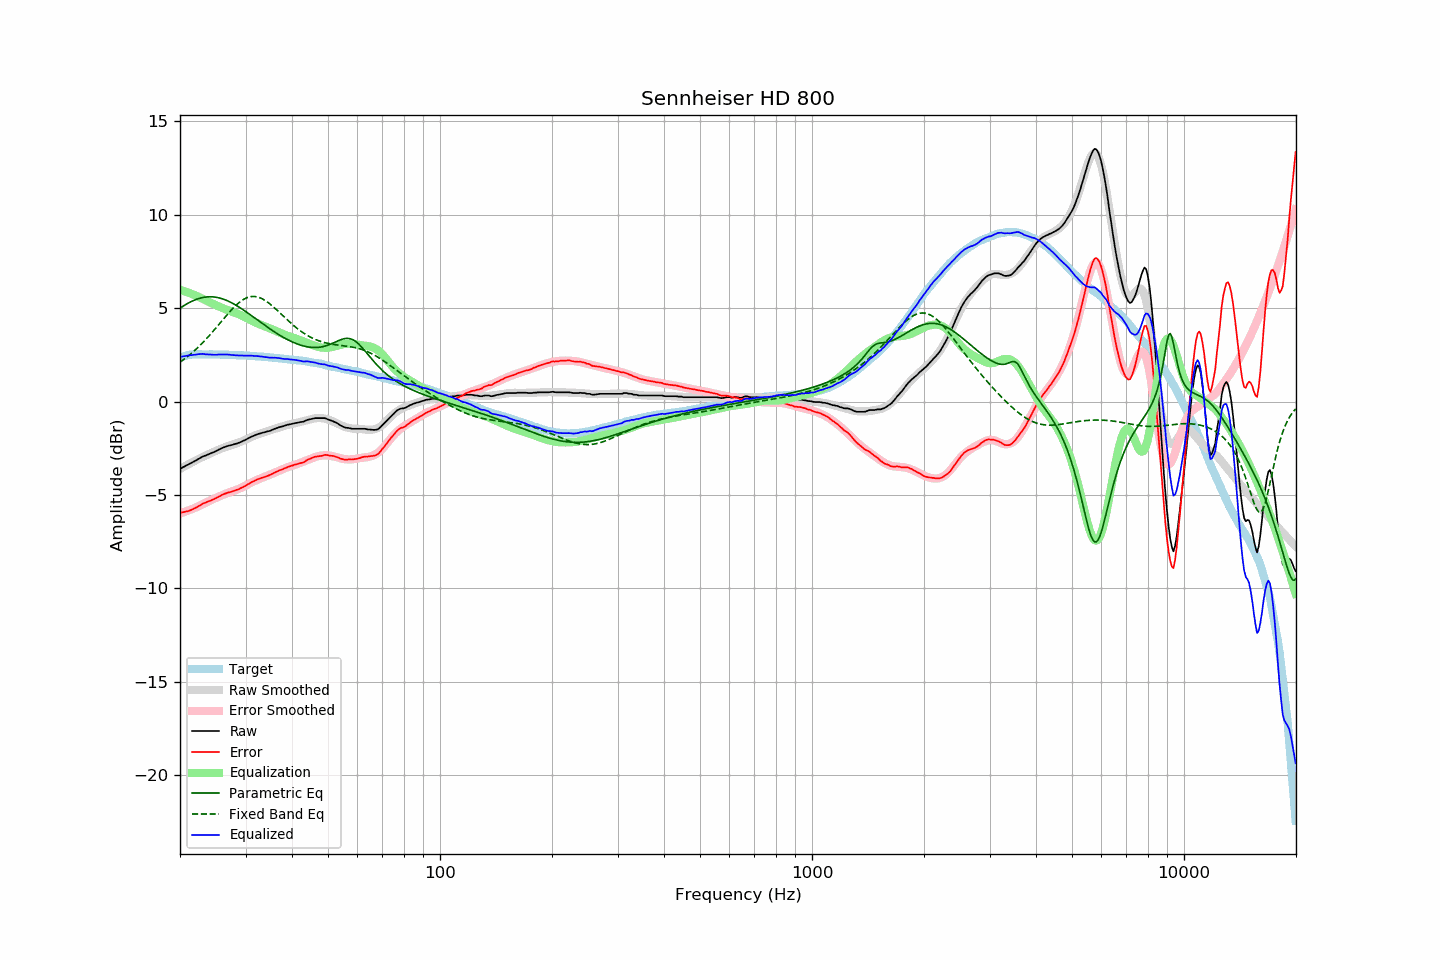

The file beside this chart, header and first rows:
frequency, raw, error, smoothed, error_smoothed, equalization, parametric_eq, fixed_band_eq, equalized_raw, equalized_smoothed, target
20.00, -3.60, -5.95, -3.61, -5.99, 5.99, 5.00, 2.10, 2.39, 2.37, 2.35
20.20, -3.56, -5.94, -3.56, -5.96, 5.96, 5.05, 2.16, 2.40, 2.40, 2.38
20.40, -3.51, -5.92, -3.51, -5.93, 5.93, 5.11, 2.23, 2.42, 2.42, 2.41
20.61, -3.47, -5.90, -3.46, -5.90, 5.90, 5.16, 2.29, 2.43, 2.44, 2.43
20.81, -3.42, -5.88, -3.41, -5.87, 5.87, 5.21, 2.36, 2.45, 2.45, 2.46
21.02, -3.38, -5.87, -3.37, -5.84, 5.84, 5.26, 2.43, 2.46, 2.47, 2.49
21.23, -3.33, -5.83, -3.32, -5.80, 5.80, 5.31, 2.50, 2.48, 2.48, 2.50
21.44, -3.29, -5.80, -3.27, -5.77, 5.77, 5.35, 2.57, 2.48, 2.49, 2.51
21.66, -3.24, -5.76, -3.23, -5.73, 5.73, 5.39, 2.64, 2.50, 2.51, 2.52
21.87, -3.20, -5.72, -3.18, -5.70, 5.70, 5.43, 2.72, 2.50, 2.52, 2.52
22.09, -3.15, -5.68, -3.14, -5.66, 5.66, 5.46, 2.80, 2.52, 2.52, 2.53
22.31, -3.10, -5.63, -3.10, -5.63, 5.63, 5.49, 2.88, 2.53, 2.53, 2.53
22.54, -3.05, -5.58, -3.05, -5.58, 5.58, 5.52, 2.96, 2.54, 2.53, 2.53
22.76, -3.00, -5.53, -3.01, -5.54, 5.54, 5.54, 3.05, 2.54, 2.53, 2.53
22.99, -2.95, -5.47, -2.97, -5.50, 5.50, 5.56, 3.14, 2.55, 2.53, 2.52
23.22, -2.92, -5.44, -2.93, -5.46, 5.46, 5.58, 3.23, 2.54, 2.53, 2.52
23.45, -2.89, -5.41, -2.89, -5.41, 5.41, 5.59, 3.32, 2.53, 2.53, 2.52
23.69, -2.85, -5.37, -2.85, -5.37, 5.37, 5.60, 3.41, 2.52, 2.52, 2.52
23.92, -2.82, -5.33, -2.81, -5.33, 5.33, 5.60, 3.51, 2.51, 2.52, 2.52
24.16, -2.78, -5.30, -2.77, -5.29, 5.29, 5.61, 3.60, 2.51, 2.52, 2.53
24.40, -2.74, -5.26, -2.73, -5.25, 5.25, 5.60, 3.70, 2.51, 2.52, 2.53
24.65, -2.71, -5.22, -2.69, -5.21, 5.21, 5.60, 3.80, 2.50, 2.52, 2.52
24.89, -2.67, -5.18, -2.65, -5.17, 5.17, 5.59, 3.90, 2.50, 2.52, 2.52
25.14, -2.63, -5.14, -2.62, -5.13, 5.13, 5.57, 4.00, 2.50, 2.51, 2.52
25.39, -2.58, -5.09, -2.58, -5.09, 5.09, 5.55, 4.11, 2.52, 2.51, 2.52
25.65, -2.54, -5.05, -2.54, -5.06, 5.06, 5.53, 4.21, 2.52, 2.51, 2.51
25.91, -2.50, -5.00, -2.51, -5.02, 5.02, 5.51, 4.31, 2.52, 2.51, 2.50
26.16, -2.46, -4.96, -2.47, -4.98, 4.98, 5.48, 4.41, 2.53, 2.51, 2.50
26.43, -2.43, -4.93, -2.44, -4.95, 4.95, 5.45, 4.51, 2.52, 2.51, 2.50
26.69, -2.40, -4.90, -2.41, -4.91, 4.91, 5.41, 4.62, 2.52, 2.50, 2.50
26.96, -2.37, -4.87, -2.38, -4.88, 4.88, 5.37, 4.71, 2.51, 2.50, 2.50
27.23, -2.35, -4.85, -2.35, -4.85, 4.85, 5.33, 4.81, 2.50, 2.50, 2.50
27.50, -2.33, -4.83, -2.33, -4.82, 4.82, 5.29, 4.90, 2.49, 2.49, 2.50
27.77, -2.31, -4.80, -2.30, -4.79, 4.79, 5.24, 5.00, 2.48, 2.49, 2.49
28.05, -2.28, -4.77, -2.27, -4.76, 4.76, 5.19, 5.08, 2.48, 2.49, 2.49
28.33, -2.26, -4.73, -2.24, -4.73, 4.73, 5.14, 5.16, 2.47, 2.48, 2.48
28.62, -2.23, -4.70, -2.21, -4.69, 4.69, 5.09, 5.24, 2.47, 2.48, 2.48
28.90, -2.20, -4.67, -2.18, -4.66, 4.66, 5.04, 5.31, 2.46, 2.48, 2.48
29.19, -2.16, -4.62, -2.15, -4.62, 4.62, 4.98, 5.38, 2.46, 2.47, 2.47
29.48, -2.12, -4.59, -2.11, -4.58, 4.58, 4.93, 5.44, 2.46, 2.47, 2.47
29.78, -2.08, -4.54, -2.07, -4.53, 4.53, 4.87, 5.49, 2.46, 2.46, 2.46
30.08, -2.04, -4.50, -2.03, -4.49, 4.49, 4.81, 5.53, 2.45, 2.46, 2.46
30.38, -1.99, -4.44, -1.99, -4.44, 4.44, 4.75, 5.57, 2.45, 2.45, 2.45
30.68, -1.95, -4.40, -1.95, -4.40, 4.40, 4.69, 5.59, 2.45, 2.45, 2.45
30.99, -1.90, -4.34, -1.91, -4.35, 4.35, 4.62, 5.61, 2.46, 2.44, 2.44
31.30, -1.86, -4.30, -1.87, -4.31, 4.31, 4.56, 5.62, 2.45, 2.44, 2.44
31.61, -1.83, -4.26, -1.83, -4.27, 4.27, 4.50, 5.62, 2.44, 2.43, 2.44
31.93, -1.79, -4.21, -1.80, -4.23, 4.23, 4.44, 5.61, 2.44, 2.43, 2.43
32.24, -1.76, -4.17, -1.77, -4.19, 4.19, 4.37, 5.60, 2.43, 2.42, 2.41
32.57, -1.73, -4.14, -1.74, -4.15, 4.15, 4.31, 5.57, 2.43, 2.41, 2.41
32.89, -1.71, -4.12, -1.71, -4.12, 4.12, 4.25, 5.54, 2.41, 2.41, 2.41
33.22, -1.68, -4.08, -1.68, -4.08, 4.08, 4.19, 5.50, 2.41, 2.40, 2.40
33.55, -1.66, -4.05, -1.65, -4.05, 4.05, 4.12, 5.46, 2.39, 2.39, 2.40
33.89, -1.64, -4.02, -1.63, -4.01, 4.01, 4.06, 5.41, 2.38, 2.39, 2.39
34.23, -1.61, -3.99, -1.60, -3.98, 3.98, 4.00, 5.35, 2.37, 2.38, 2.38
34.57, -1.59, -3.96, -1.57, -3.95, 3.95, 3.94, 5.28, 2.36, 2.37, 2.37
34.92, -1.57, -3.93, -1.55, -3.91, 3.91, 3.88, 5.22, 2.34, 2.36, 2.36
35.27, -1.53, -3.89, -1.52, -3.88, 3.88, 3.83, 5.15, 2.35, 2.36, 2.36
35.62, -1.50, -3.84, -1.49, -3.84, 3.84, 3.77, 5.07, 2.34, 2.35, 2.35
35.97, -1.46, -3.79, -1.46, -3.80, 3.80, 3.71, 4.99, 2.35, 2.34, 2.33
... 635 more rows
